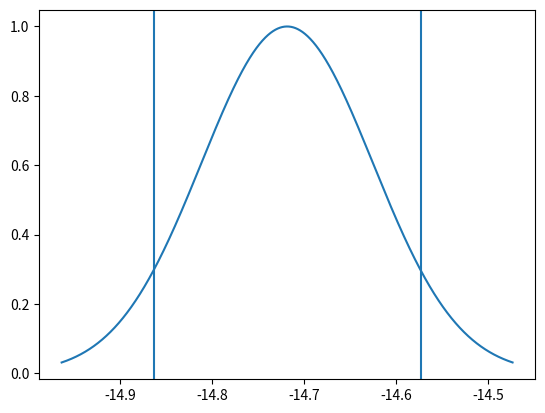

This figure's Python source:
import numpy as np
from scipy.integrate import quad
import matplotlib.pyplot as plt

def findSigma(low,high,sigmas,mu):

    diffLow,diffHigh=10.,10.
    ratioLow,ratioHigh=100,100
    
    frac=0.05
    tol = 0.01

    lowerLimit = low-10.
    upperLimit = high+10

    # loop over sigma values to find a place where 0.05 of the distribution
    # is above and below the 5-95% region from NanoGrav
    for sig in sigmas:


        totalInt = quad(Gaussian,lowerLimit,upperLimit,args=(mu,sig))

        lowInt   = quad(Gaussian,lowerLimit,low,args=(mu,sig))

        highInt  = quad(Gaussian,high,upperLimit,args=(mu,sig)) 
    
        #print(totalInt,lowInt)
        try:
          ratioLow  = lowInt[0]/totalInt[0]
          ratioHigh = highInt[0]/totalInt[0]
        except: pass

        if ratioLow<(frac+tol)  and \
           ratioHigh<(frac+tol) and \
           ratioLow>(frac-tol)  and \
           ratioHigh>(frac-tol):
            if abs(ratioLow-0.05)<diffLow or abs(ratioHigh-0.05)<diffHigh:
                #print(sig,ratioLow, ratioHigh)
                sigSave = sig
    return sigSave





def Gaussian(x,mu,sigma):

    y = np.exp(-(x-mu)**2. / (2.*sigma*sigma))

    return y





def getGaussianLikeParams():

    #######################
    # Gaussian likelihood #       
    #######################

    # 5-95% from NANOGrav result
    low  = 1.37
    high = 2.67
    mu = (low + high)/2.

    # sigma range
    sigmas = np.arange(0.01,.5,0.0001)


    sigmaResult = findSigma(low,high,sigmas,mu)

    print('sigma is ',sigmaResult)



    # plot results 
    xs=np.arange(low*0.1,high*2.,0.01)
    x = np.atleast_1d([np.log10(xi*1E-15) for xi in xs])
    y=Gaussian(xs,mu,sigmaResult)

    plt.clf()
    plt.axvline(np.log10(low*1E-15))
    plt.axvline(np.log10(high*1E-15))
    plt.plot(x,y)
    plt.show()


    return None





def getLogNormLikeParams():


    low  = np.log10(1.37E-15)
    high = np.log10(2.67E-15)
    mu = (low+high)/2.

    print(low,high,mu)

    sigmas = np.arange(0.01,0.5,0.0001)
   
    sigmaResult = findSigma(low,high,sigmas,mu)

    print('sigma is ', sigmaResult )

    xs=np.arange(low-0.1,high+0.1,0.0001)
    print(xs)
    y=Gaussian(xs,mu,sigmaResult)
    print (y)

    plt.clf()
    plt.axvline(low)
    plt.axvline((high))
    plt.plot(xs,y)
    plt.show()



    return None





getLogNormLikeParams()



    
